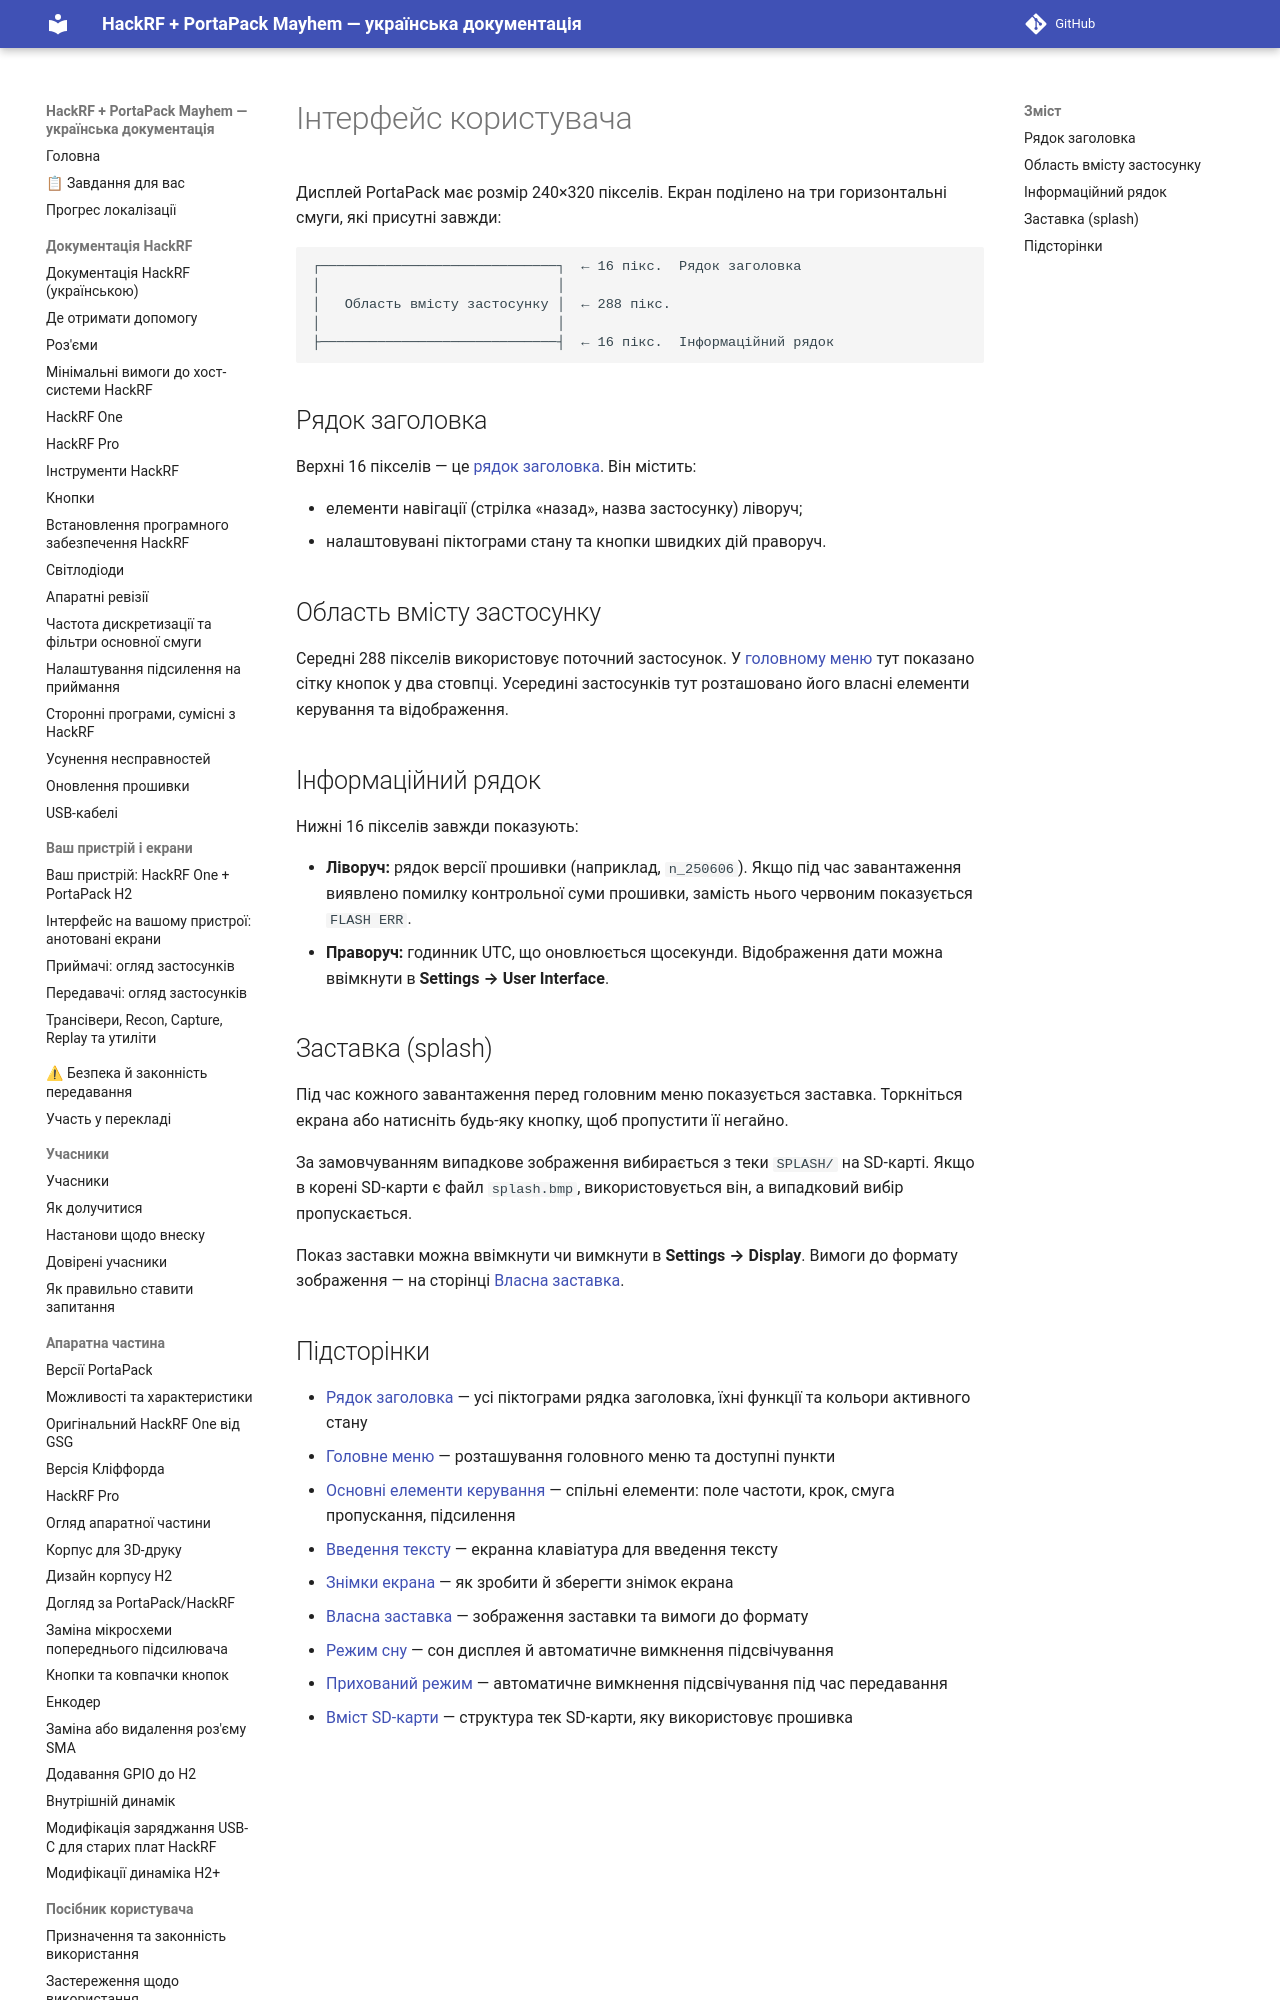

repository: FixerHack/hackrf-portapack-ua · page: user-interface/index.html · generator: mkdocs

# Інтерфейс користувача

Дисплей PortaPack має розмір 240×320 пікселів. Екран поділено на три горизонтальні смуги, які присутні завжди:

```
┌─────────────────────────────┐  ← 16 пікс.  Рядок заголовка
│                             │
│   Область вмісту застосунку │  ← 288 пікс.
│                             │
├─────────────────────────────┤  ← 16 пікс.  Інформаційний рядок
```
